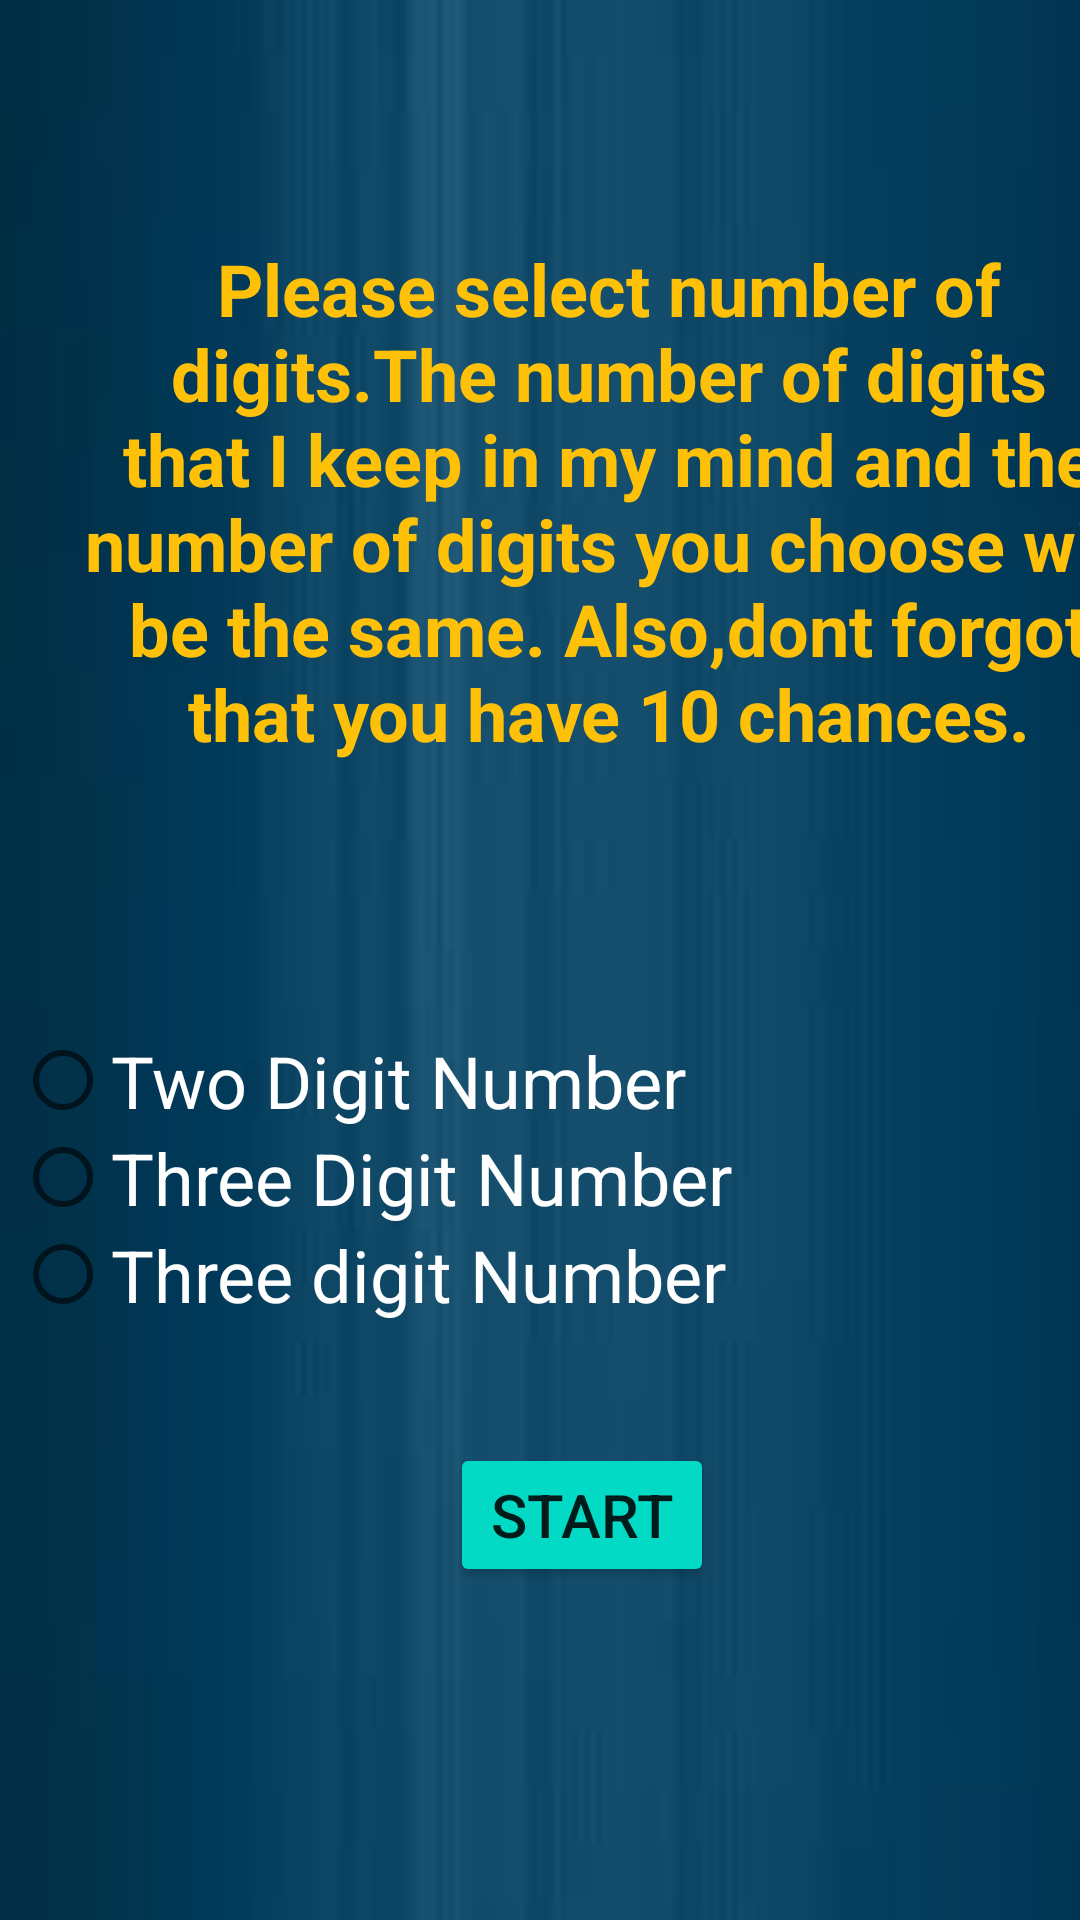

Write the Android layout XML for this screen, with the resource values it uses.
<!-- AndroidManifest.xml: application theme Theme.NumberGuess -->
<!-- res/layout/activity_main.xml -->
<?xml version="1.0" encoding="utf-8"?>
<androidx.constraintlayout.widget.ConstraintLayout xmlns:android="http://schemas.android.com/apk/res/android"
    xmlns:app="http://schemas.android.com/apk/res-auto"
    xmlns:tools="http://schemas.android.com/tools"
    android:layout_width="match_parent"
    android:layout_height="match_parent"
    android:background="@drawable/view2"
    tools:context=".MainActivity">

    <TextView
        android:id="@+id/matter"
        android:layout_width="350dp"
        android:layout_height="wrap_content"
        android:layout_marginStart="28dp"
        android:layout_marginTop="80dp"
        android:text="@string/matters"
        android:textAlignment="center"
        android:textColor="@color/ygold"
        android:textSize="24sp"
        android:textStyle="bold"
        app:layout_constraintStart_toStartOf="parent"
        app:layout_constraintTop_toTopOf="parent" />

    <RadioGroup
        android:id="@+id/radioGroup"
        android:layout_width="350dp"
        android:layout_height="wrap_content"
        android:layout_marginTop="90dp"
        app:layout_constraintEnd_toEndOf="parent"
        app:layout_constraintHorizontal_bias="0.5"
        app:layout_constraintStart_toStartOf="parent"
        app:layout_constraintTop_toBottomOf="@+id/matter">

        <RadioButton
            android:id="@+id/twodigit"
            android:layout_width="match_parent"
            android:layout_height="wrap_content"
            android:text="Two Digit Number"
            android:textColor="@color/white"
            android:textSize="24sp" />

        <RadioButton
            android:id="@+id/threedigit"
            android:layout_width="match_parent"
            android:layout_height="wrap_content"
            android:text="Three Digit Number"
            android:textColor="@color/white"
            android:textSize="24sp" />

        <RadioButton
            android:id="@+id/fourdigit"
            android:layout_width="match_parent"
            android:layout_height="wrap_content"
            android:text="Three digit Number"
            android:textColor="@color/white"
            android:textSize="24sp" />
    </RadioGroup>

    <Button
        android:id="@+id/start"
        android:layout_width="wrap_content"
        android:layout_height="wrap_content"
        android:layout_marginStart="150dp"
        android:layout_marginTop="40dp"
        android:backgroundTint="@color/teal_200"
        android:text="start"
        android:textSize="20sp"
        app:layout_constraintStart_toStartOf="parent"
        app:layout_constraintTop_toBottomOf="@+id/radioGroup" />
</androidx.constraintlayout.widget.ConstraintLayout>
<!-- resources referenced by this layout -->
<resources>
  <color name="teal_200">#FF03DAC5</color>
  <color name="white">#FFFFFFFF</color>
  <color name="ygold">#FFC107</color>
  <!-- drawable view2: jpg bitmap (drawable, 1888 bytes) -->
  <string name="matters">Please select number of digits.The number of digits that I keep in my mind and the number of digits you choose will be the same. Also,don"t forgot that you have 10 chances.</string>
  <style name="Theme.NumberGuess" parent="Theme.AppCompat.DayNight.DarkActionBar">
          
          <item name="colorPrimary">@color/purple_500</item>
          <item name="colorPrimaryVariant">@color/purple_700</item>
          <item name="colorOnPrimary">@color/white</item>
          
          <item name="colorSecondary">@color/teal_200</item>
          <item name="colorSecondaryVariant">@color/teal_700</item>
          <item name="colorOnSecondary">@color/black</item>
          
          <item name="android:statusBarColor" tools:targetApi="l">?attr/colorPrimaryVariant</item>
          
      </style>
  <color name="purple_500">#FF6200EE</color>
  <color name="purple_700">#FF3700B3</color>
  <color name="teal_700">#FF018786</color>
  <color name="black">#FF000000</color>
</resources>
